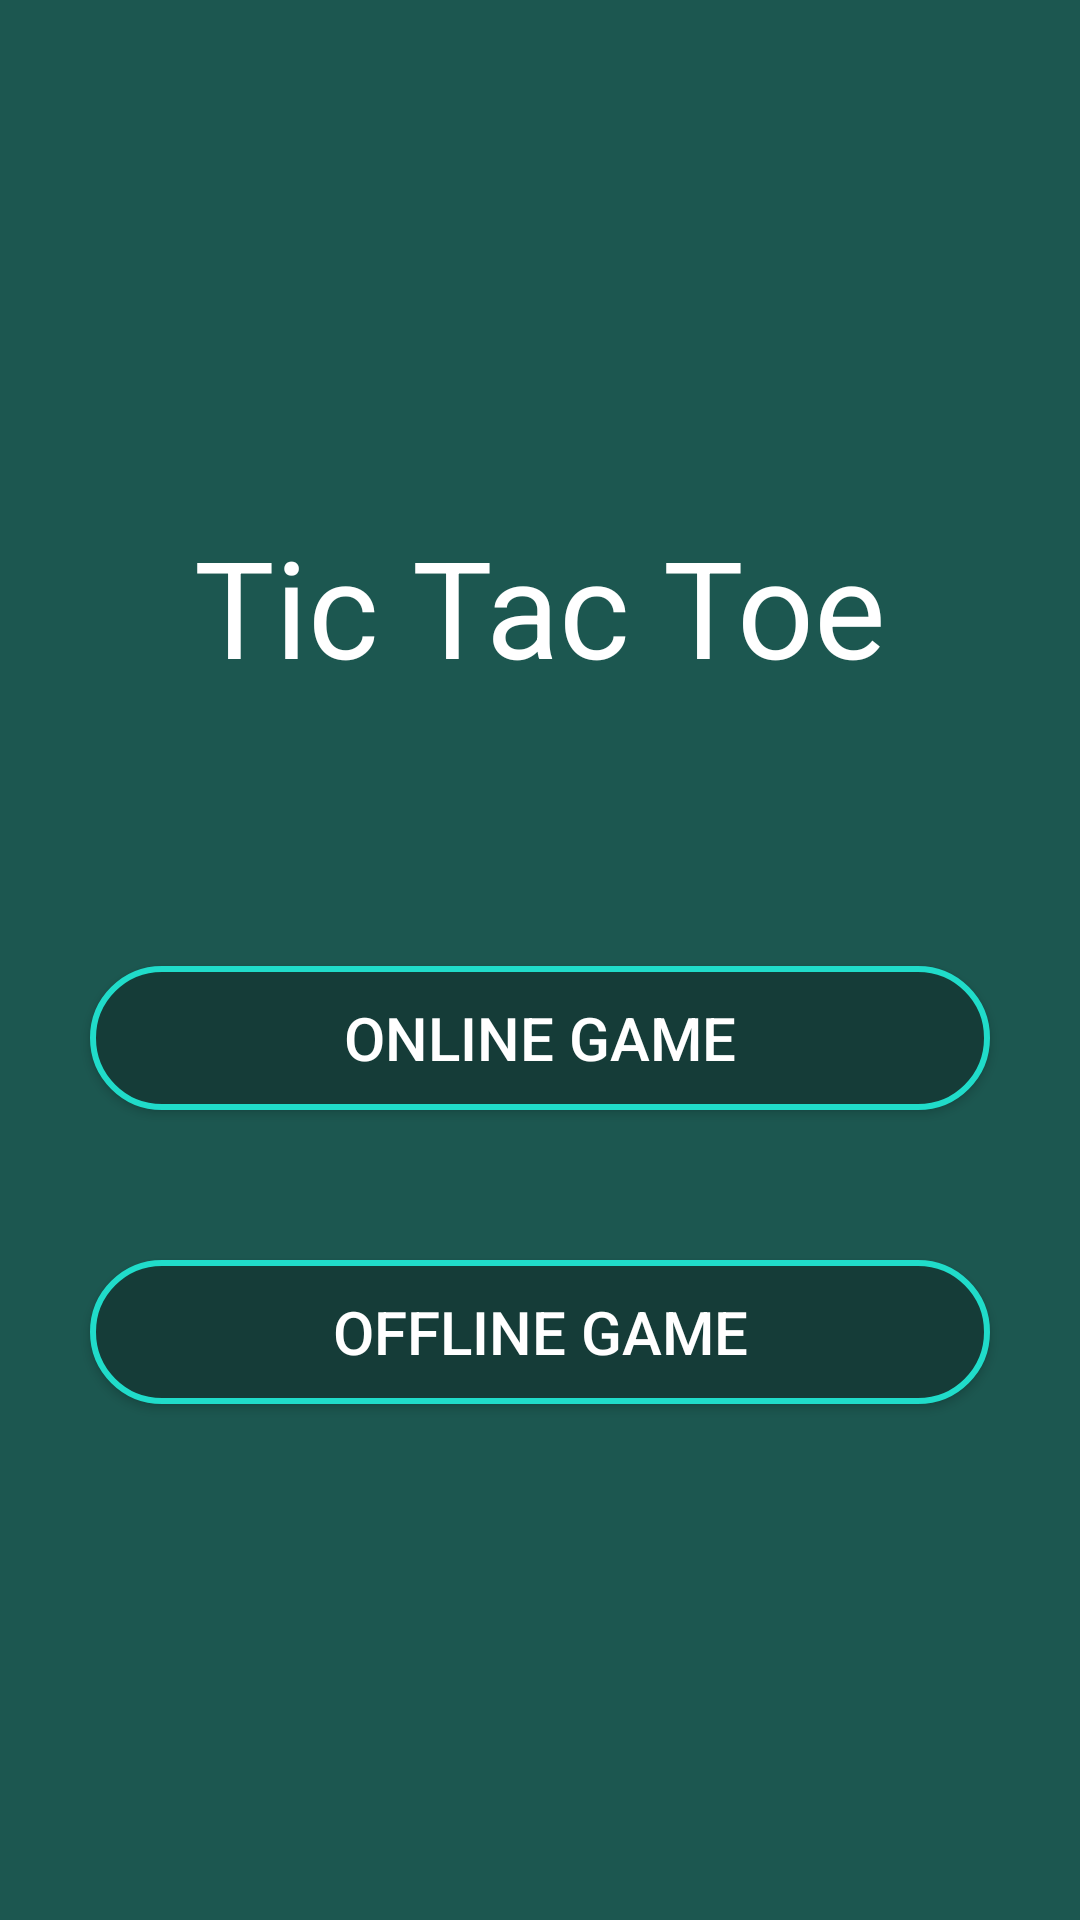

Android layout source for this screen:
<!-- AndroidManifest.xml: application theme Theme.TicTacToce -->
<!-- res/layout/activity_second_page.xml -->
<?xml version="1.0" encoding="utf-8"?>
<LinearLayout xmlns:android="http://schemas.android.com/apk/res/android"
    xmlns:app="http://schemas.android.com/apk/res-auto"
    xmlns:tools="http://schemas.android.com/tools"
    android:layout_width="match_parent"
    android:layout_height="match_parent"
    android:orientation="vertical"
    android:gravity="center"
    android:background="#1C5750"
    tools:context=".SecondPage">

    <TextView
        android:id="@+id/textView3"
        android:gravity="center"
        android:layout_width="match_parent"
        android:layout_height="wrap_content"
        android:text="Tic Tac Toe"
        android:textSize="45dp"
        android:textColor="#ffffff"/>

    <Button
        android:id="@+id/buttonOnline"
        android:layout_marginTop="90dp"
        android:gravity="center"
        android:layout_width="match_parent"
        android:layout_marginStart="30dp"
        android:layout_marginEnd="30dp"
        android:paddingStart="60dp"
        android:paddingEnd="60dp"
        android:paddingTop="10dp"
        android:textSize="20sp"
        android:paddingBottom="10dp"
        android:background="@drawable/button"
        android:textColor="#ffffff"
        android:layout_height="wrap_content"
        android:text="Online Game" />

    <Button
        android:id="@+id/buttonOffline"
        android:layout_height="wrap_content"
        android:layout_width="match_parent"
        android:layout_marginTop="50dp"
        android:layout_marginStart="30dp"
        android:layout_marginEnd="30dp"
        android:paddingStart="60dp"
        android:paddingEnd="60dp"
        android:paddingTop="10dp"
        android:textSize="20sp"
        android:paddingBottom="10dp"
        android:background="@drawable/button"
        android:textColor="#ffffff"
        android:text="Offline Game" />

</LinearLayout>
<!-- resources referenced by this layout -->
<resources>
  <!-- drawable button (drawable-v24) -->
  <?xml version="1.0" encoding="utf-8"?>
  <shape
  	xmlns:android="http://schemas.android.com/apk/res/android"
  	android:shape="rectangle">
  	<stroke
  		android:width="2dp"
  		android:color="#20DCCA"/>
  	<corners
  		android:radius="25dp"/>
  	<solid
  		android:color="#153C38"
  />
  </shape>
  <style name="Theme.TicTacToce" parent="Theme.AppCompat.DayNight.NoActionBar">
  		
  
  		<item name="colorPrimary">@color/gfg</item>
  		<item name="colorPrimaryDark">@color/colorPrimaryDark</item>
  		<item name="colorAccent">@color/colorAccent</item>
  
  		
  		<item name="android:statusBarColor" tools:targetApi="l">?attr/colorPrimaryVariant</item>
  		
  	</style>
  <color name="gfg">#0F9D58</color>
  <color name="colorPrimaryDark">#3700B3</color>
  <color name="colorAccent">#03DAC5</color>
</resources>
